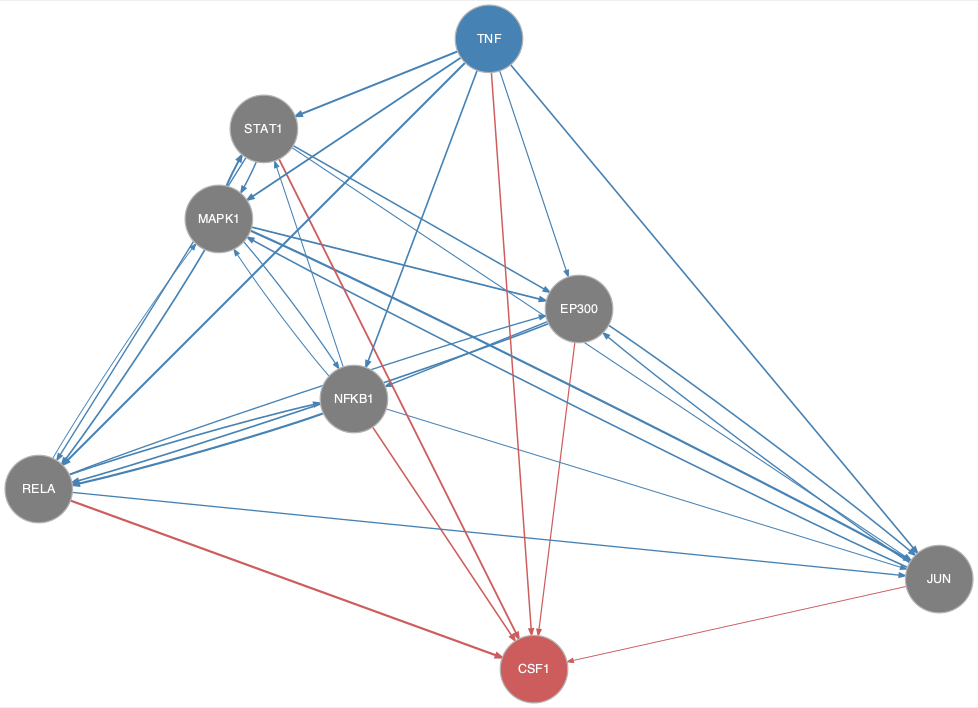

Source data for this figure (header and first rows):
from	to
EP300	JUN
EP300	NFKB1
EP300	RELA
JUN	EP300
JUN	MAPK1
MAPK1	EP300
MAPK1	JUN
MAPK1	NFKB1
MAPK1	RELA
MAPK1	STAT1
NFKB1	JUN
NFKB1	MAPK1
NFKB1	RELA
NFKB1	STAT1
RELA	EP300
RELA	JUN
RELA	MAPK1
RELA	NFKB1
STAT1	EP300
STAT1	JUN
STAT1	MAPK1
STAT1	RELA
TNF	EP300
TNF	JUN
TNF	MAPK1
TNF	NFKB1
TNF	RELA
TNF	STAT1
EP300	CSF1
JUN	CSF1
NFKB1	CSF1
RELA	CSF1
STAT1	CSF1
TNF	CSF1
